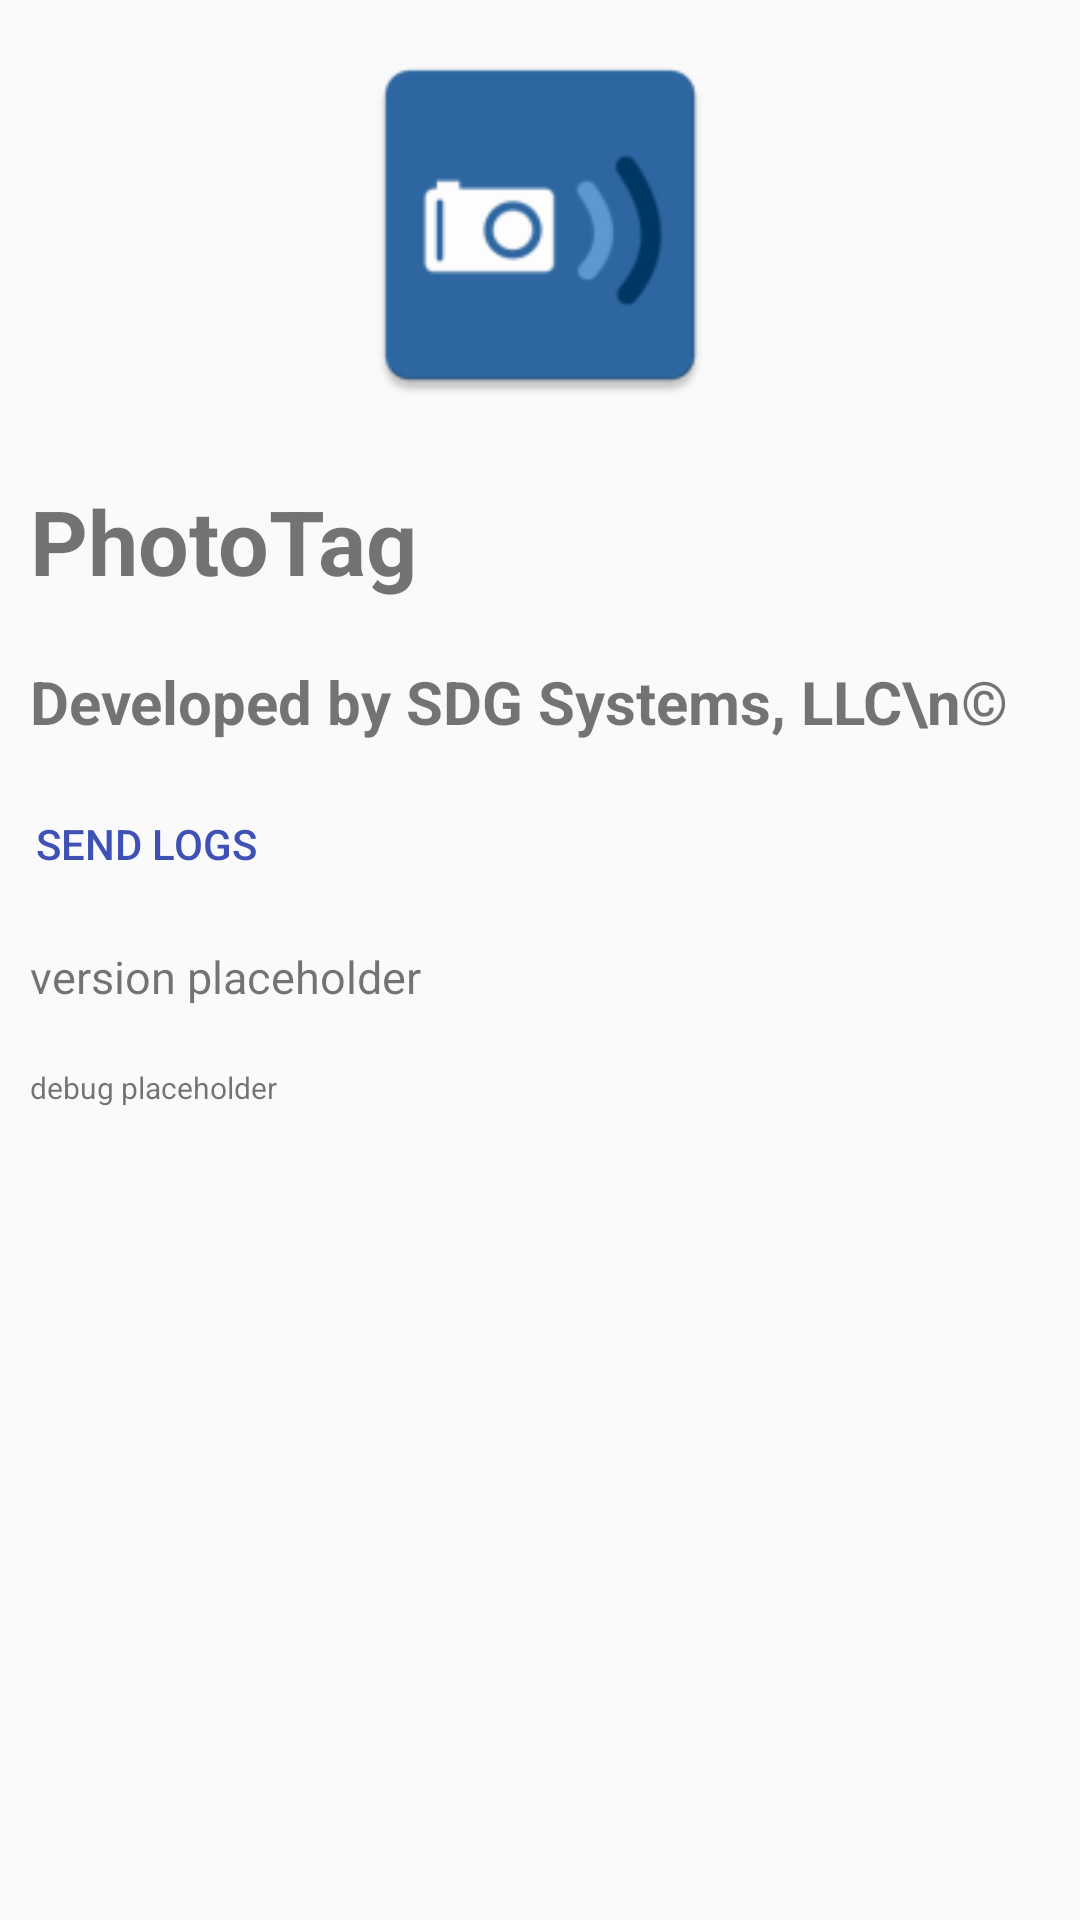

This screen was rendered from an Android layout file. Write that file and the resources it references.
<!-- AndroidManifest.xml: application theme AppTheme -->
<!-- res/layout/about_dialog.xml -->
<?xml version="1.0" encoding="utf-8"?>
<LinearLayout xmlns:android="http://schemas.android.com/apk/res/android"
    android:orientation="vertical"
    android:layout_width="match_parent"
    android:layout_height="wrap_content"
    android:layout_centerHorizontal="true"
    >

    <ImageView
        android:layout_width="150dp"
        android:layout_height="150dp"
        android:src="@mipmap/ic_launcher"
        android:layout_gravity="center_horizontal"
        android:padding="10dp"
        />

    <TextView
        android:layout_width="match_parent"
        android:layout_height="wrap_content"
        android:text="@string/app_name"
        android:textStyle="bold"
        android:textSize="30dp"
        android:padding="10dp"
        />

    <TextView
        android:id="@+id/copyright_text"
        android:layout_width="match_parent"
        android:layout_height="wrap_content"
        android:padding="10dp"
        android:text="Developed by SDG Systems, LLC\n© "
        android:textSize="20dp"
        android:textStyle="bold" />

    <Button
        android:id="@+id/logsButton"
        style="@style/Widget.AppCompat.Button.Borderless.Colored"
        android:layout_width="wrap_content"
        android:layout_height="wrap_content"
        android:text="SEND LOGS" />

    <TextView
        android:layout_width="match_parent"
        android:layout_height="wrap_content"
        android:text="version placeholder"
        android:id="@+id/txtVersion"
        android:textSize="15dp"
        android:padding="10dp"
        />

    <TextView
        android:layout_width="match_parent"
        android:layout_height="wrap_content"
        android:text="debug placeholder"
        android:id="@+id/txtDebug"
        android:textSize="10dp"
        android:padding="10dp"
        />


</LinearLayout>
<!-- resources referenced by this layout -->
<resources>
  <!-- mipmap ic_launcher: png bitmap (mipmap-hdpi, 1995 bytes) -->
  <string name="app_name">PhotoTag</string>
  <style name="AppTheme" parent="Theme.AppCompat.Light.DarkActionBar">
          
          <item name="colorPrimary">@color/colorPrimary</item>
          <item name="colorPrimaryDark">@color/colorPrimaryDark</item>
          <item name="colorAccent">@color/colorAccent</item>
          <item name="colorOnPrimary">@color/colorOnPrimary</item>
          
      </style>
  <color name="colorPrimary">#3F51B5</color>
  <color name="colorPrimaryDark">#303F9F</color>
  <color name="colorAccent">#3F51B5</color>
  <color name="colorOnPrimary">@android:color/white</color>
</resources>
